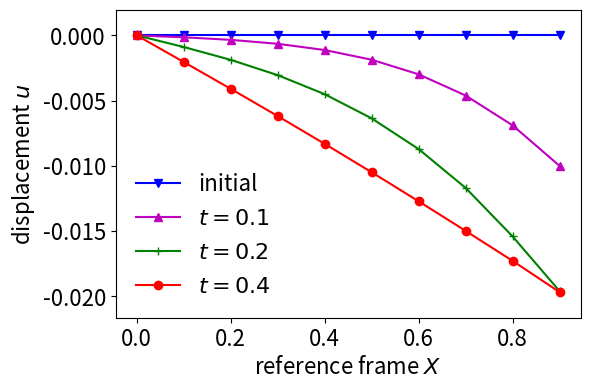
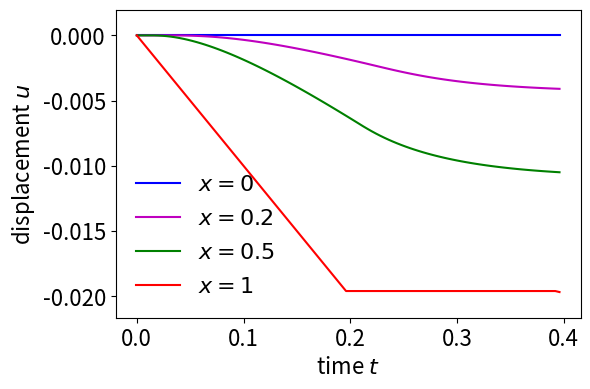
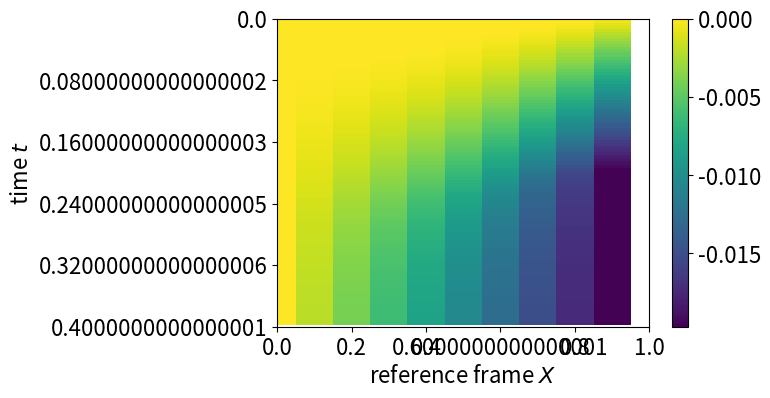

These figures' Python source, in order:
import numpy as np
import matplotlib as mpl
import matplotlib.pyplot as plt
from mpl_toolkits.mplot3d import axes3d
from matplotlib import cm

DEBUG = 0

L = 1                         # length of the material
Nx = 10                       # number of space steps
dx = L/Nx                     # space step
assert (Nx*dx == L)

T = 0.404                      # duration of the simulation
dt = 0.8*(dx**2/2)             # time step -- from stability condition
Nt = int(T/dt)                 # numer of time steps


# physical variables
g = 0                      # gravitational acceleration  -- is ignored
R = -0.1                   # speed of the press shift
NR = int(0.2/dt)           # number of steps the press shifts
bc0 = 0                    # boundary condition at point 0


# allocate the arrays for results
u = np.zeros((Nt,Nx))
du = np.zeros(Nx)

for j in range(0,Nt-1):

    u[j,0] = du[0] = bc0                  # bottom boundary
    # top boundary condition
    # u[j,Nx-1] = du[Nx-1] = R*dt*(j+1)
    if j < NR:
        u[j,Nx-1] = du[Nx-1] = R*dt*(j)
    else:
        u[j,Nx-1] = du[Nx-1] = R*dt*NR

    for i in range(1,Nx-1):
        # finite difference for the space
        du[i] = (u[j,i-1] - 2*u[j,i] + u[j,i+1])/(dx**2) - g

    u[j+1] = u[j] + dt*du




mpl.rcParams.update({'font.size': 16})

f=plt.figure(1,figsize=(6,4))
plt.margins(0.05, 0.1)

x = np.arange(0, L, dx)

# plot deformation with respect to reference frame
plt.plot(x,u[0],'bv-',label = "initial")
plt.plot(x,u[int(Nt/4)],'m^-',label = "$t=%.3g$" % (int(Nt/4)*dt)) 
plt.plot(x,u[int(Nt/2)],'g+-',label = "$t=%.3g$" % (int(Nt/2)*dt))
plt.plot(x,u[Nt-1],'ro-',label = "$t=%.3g$" % (Nt*dt))
plt.ylabel("displacement $u$")
plt.xlabel("reference frame $X$")
plt.legend(loc='lower left',frameon=False)
if DEBUG:
    plt.show()
else:
    plt.savefig('flow.eps', format='eps', dpi=1000,bbox_inches='tight')


f=plt.figure(2,figsize=(6,4))
plt.margins(0.05, 0.1)

t = np.arange(0, T-dt, dt)

# plot deformation with respect to time
plt.plot(t,u[:,0],'b-',label = "$x=0$")
plt.plot(t,u[:,int(Nx/4)],'m-',label = "$x=%.3g$" % (int(Nx/4)*dx)) 
plt.plot(t,u[:,int(Nx/2)],'g-',label = "$x=%.3g$" % (int(Nx/2)*dx))
plt.plot(t,u[:,Nx-1],'r-',label = "$x=%.3g$" % (Nx*dx))
plt.ylabel("displacement $u$")
plt.xlabel("time $t$")
plt.legend(loc='lower left',frameon=False)
if DEBUG:
    plt.show()
else:
    plt.savefig('deform.eps', format='eps', dpi=1000,bbox_inches='tight')



# 3d plot
fig = plt.figure(3,figsize=(6,4))

plt.imshow(u,aspect='auto')
plt.colorbar()                  # shrink=0.8, aspect=20


xticks = plt.xticks()
yticks = plt.yticks()

plt.xticks(xticks[0],xticks[0]*dx)
plt.yticks(yticks[0],yticks[0]*dt)

plt.xlim([0, Nx])
plt.ylim([Nt, 0])

plt.xlabel("reference frame $X$")
plt.ylabel("time $t$")

if DEBUG:
    plt.show()
else:
    plt.savefig('surf.eps', format='eps', dpi=30,bbox_inches='tight')

# ax = fig.gca(projection='3d')
# ax.view_init(elev=90., azim=0)

# X, Y = np.meshgrid(X, Y)

# surf = ax.plot_surface(X, Y, u, rstride=1, cstride=1, cmap=cm.jet,linewidth=0)
# for ii in range(360):
#     ax.view_init(elev=10., azim=ii)
#     plt.savefig("test/movie%d.png" % ii)
